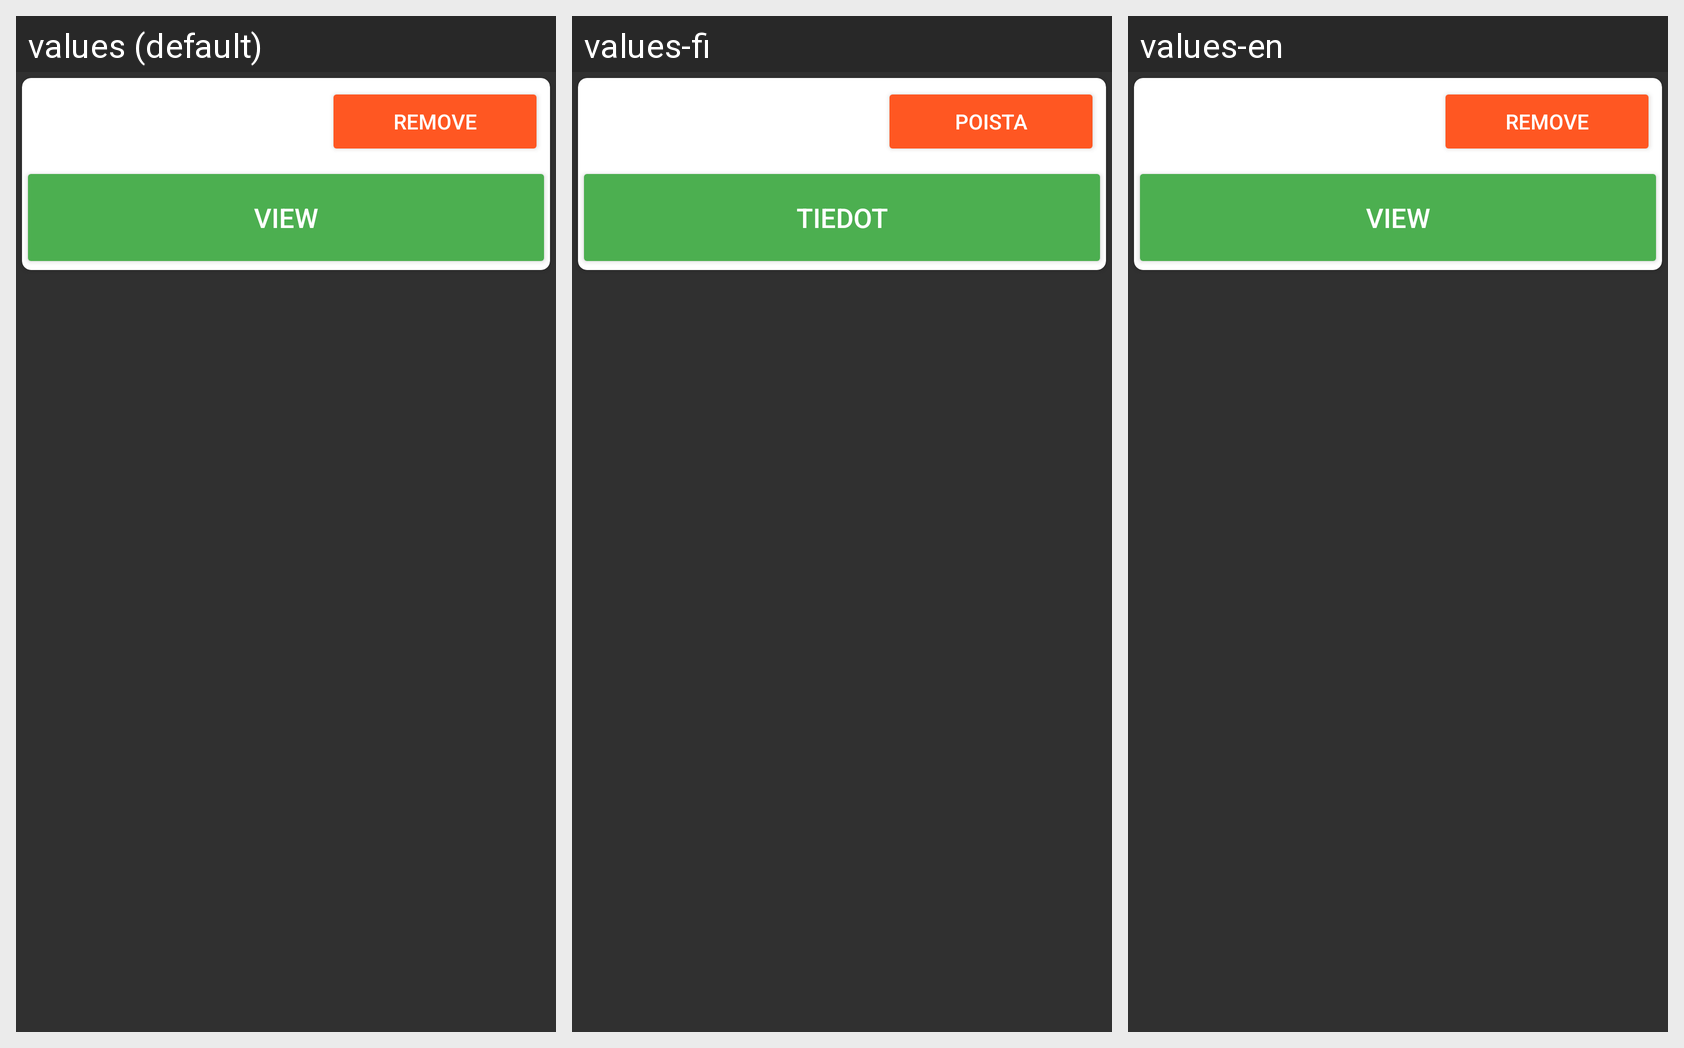

Strings drawn on this Android screen and how each of the app's shown locales translates them:
Android screen res/layout/recyclerview_carditem.xml rendered under 3 locales, left to right: values (default), values-fi, values-en. Device: Nexus 5 (rendered at 1080×1920; each locale shown at half size, 540×960, under a caption strip naming it); theme AppTheme.
Strings drawn on this screen, with the default value and each locale's value (text and hints the layout hard-codes, and strings that could not be matched under every locale, appear in the picture but are not listed):

button_remove
  values: Remove
  values-fi: Poista
  values-en: Remove

button_view_ingredient
  values: VIEW
  values-fi: TIEDOT
  values-en: VIEW
